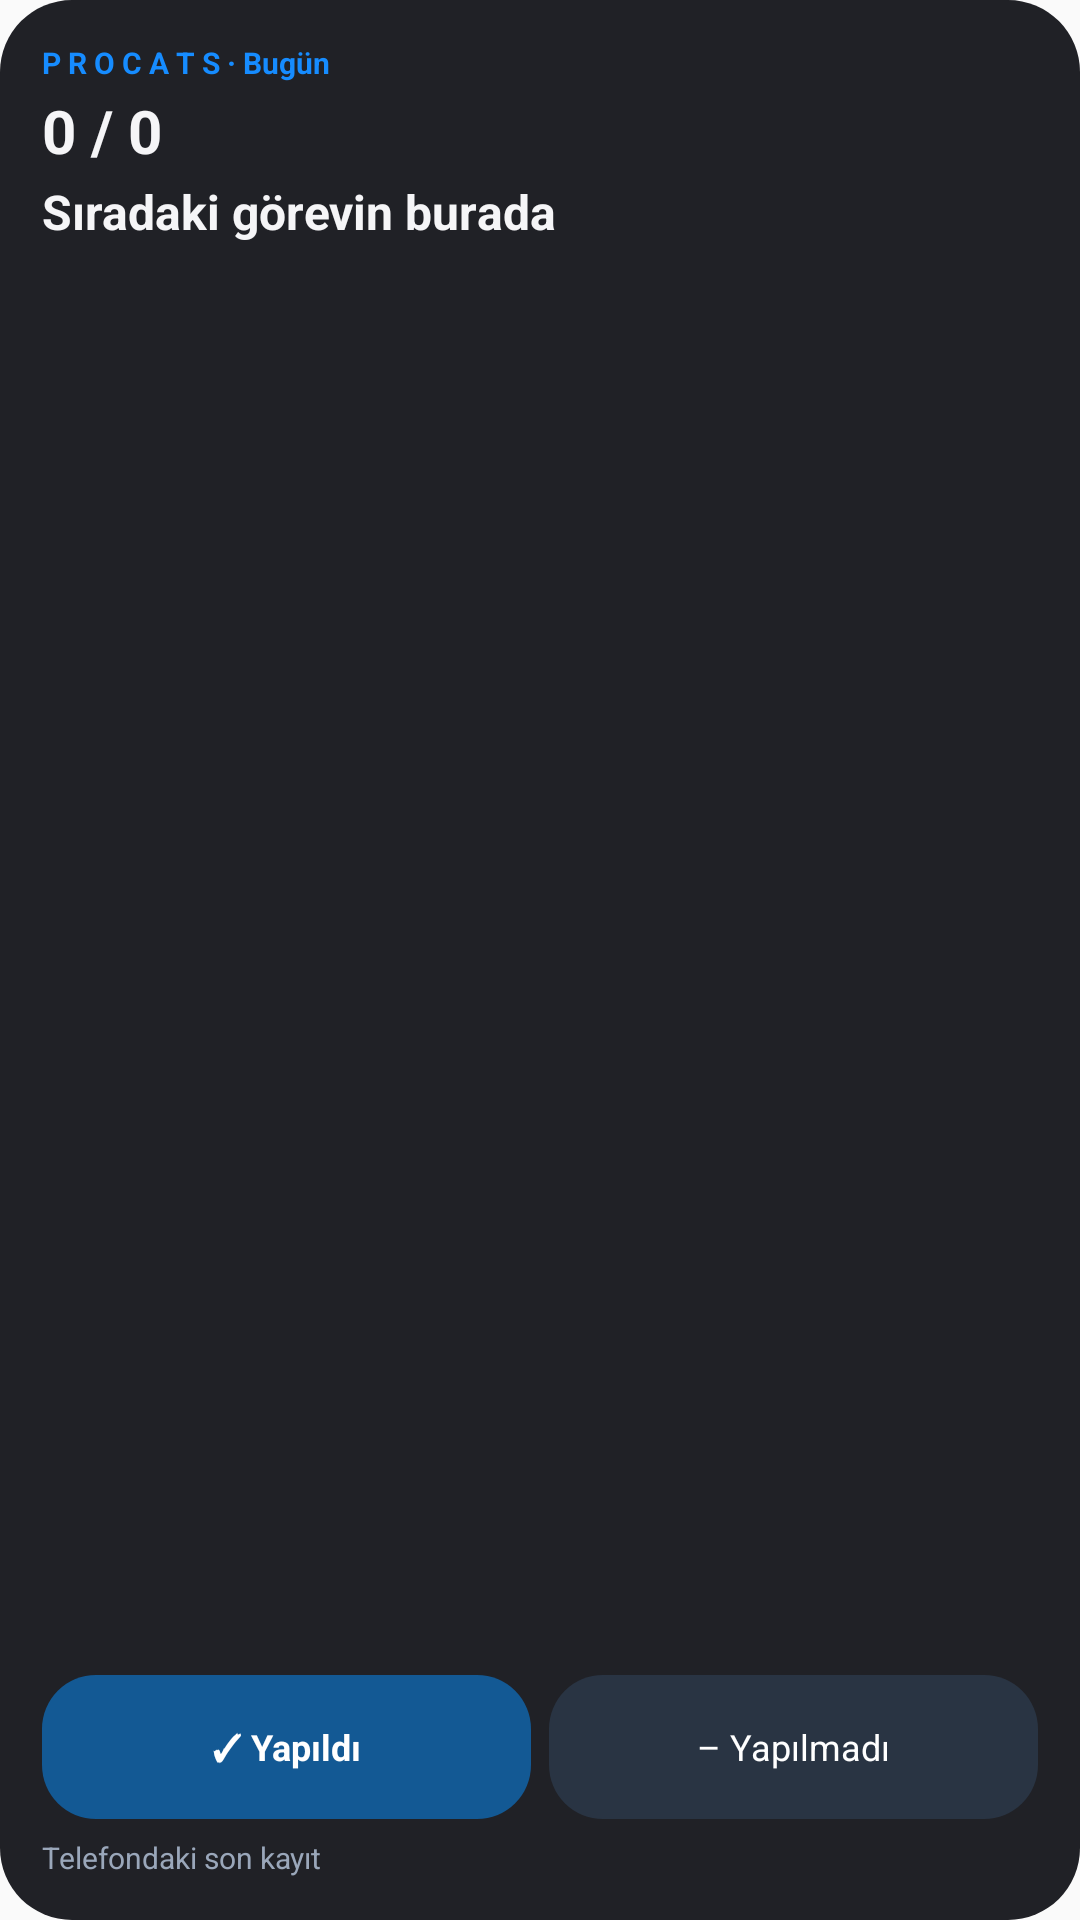

Here is an Android app screen rendered from its layout file. Give the layout XML and the strings, colors and styles it references.
<!-- AndroidManifest.xml: application theme AppTheme -->
<!-- res/layout/widget_focus.xml -->
<FrameLayout xmlns:android="http://schemas.android.com/apk/res/android" android:layout_width="match_parent" android:layout_height="match_parent"><ImageView android:id="@+id/widget_surface" android:layout_width="match_parent" android:layout_height="match_parent" android:scaleType="fitXY" android:importantForAccessibility="no" android:src="@drawable/widget_background"/><LinearLayout android:id="@+id/widget_root" android:layout_width="match_parent" android:layout_height="match_parent" android:orientation="vertical" android:padding="14dp">
 <TextView android:id="@+id/widget_brand" android:layout_width="match_parent" android:layout_height="wrap_content" android:text="P R O C A T S · Bugün" android:textSize="10sp" android:textStyle="bold" android:textColor="#168CFF"/>
 <LinearLayout android:layout_width="match_parent" android:layout_height="wrap_content" android:orientation="horizontal" android:gravity="center_vertical">
  <TextView android:id="@+id/widget_summary" android:layout_width="0dp" android:layout_weight="1" android:layout_height="wrap_content" android:text="0 / 0" android:textSize="20sp" android:textStyle="bold" android:textColor="#F5F5F7"/>
  <ImageView android:id="@+id/widget_ring" android:layout_width="32dp" android:layout_height="32dp" android:importantForAccessibility="no"/>
  <TextView android:id="@+id/widget_undo" android:layout_width="72dp" android:layout_height="48dp" android:gravity="center" android:text="↶ Geri al" android:textSize="12sp" android:textColor="#93C5FD" android:visibility="gone"/>
 </LinearLayout>
 <TextView android:id="@+id/widget_title" android:layout_width="match_parent" android:layout_height="wrap_content" android:text="Sıradaki görevin burada" android:maxLines="2" android:ellipsize="end" android:textSize="16sp" android:textStyle="bold" android:textColor="#F5F5F7"/>
 <TextView android:id="@+id/widget_detail" android:layout_width="match_parent" android:layout_height="wrap_content" android:maxLines="1" android:ellipsize="end" android:textSize="12sp" android:textColor="#BEC6D0" android:layout_marginBottom="6dp"/>
 
 <LinearLayout android:layout_width="1dp" android:layout_height="0dp" android:layout_weight="1" android:orientation="vertical"/>
 <LinearLayout android:id="@+id/widget_actions" android:layout_width="match_parent" android:layout_height="48dp" android:orientation="horizontal">
  <TextView android:id="@+id/widget_done" android:layout_width="0dp" android:layout_height="match_parent" android:layout_weight="1" android:gravity="center" android:text="✓ Yapıldı" android:textSize="12sp" android:textStyle="bold" android:textColor="#FFFFFF" android:background="@drawable/widget_primary"/>
  <TextView android:id="@+id/widget_missed" android:layout_width="0dp" android:layout_height="match_parent" android:layout_weight="1" android:layout_marginStart="6dp" android:gravity="center" android:text="– Yapılmadı" android:textSize="12sp" android:textColor="#FFFFFF" android:background="@drawable/widget_secondary"/>
 </LinearLayout>

 <TextView android:id="@+id/widget_status" android:layout_width="match_parent" android:layout_height="wrap_content" android:layout_marginTop="6dp" android:text="Telefondaki son kayıt" android:textSize="10sp" android:maxLines="2" android:ellipsize="end" android:textColor="#9AA7BA"/>
</LinearLayout></FrameLayout>
<!-- resources referenced by this layout -->
<resources>
  <!-- drawable widget_background (drawable) -->
  <shape xmlns:android="http://schemas.android.com/apk/res/android"><solid android:color="#202126"/><corners android:radius="24dp"/></shape>
  <!-- drawable widget_primary (drawable) -->
  <shape xmlns:android="http://schemas.android.com/apk/res/android"><solid android:color="#135994"/><corners android:radius="18dp"/></shape>
  <!-- drawable widget_secondary (drawable) -->
  <shape xmlns:android="http://schemas.android.com/apk/res/android"><solid android:color="#293443"/><corners android:radius="18dp"/></shape>
  <style name="AppTheme" parent="Theme.AppCompat.Light.DarkActionBar">
          
          <item name="colorPrimary">@color/colorPrimary</item>
          <item name="colorPrimaryDark">@color/colorPrimaryDark</item>
          <item name="colorAccent">@color/colorAccent</item>
      </style>
  <!-- not gathered from this repository: default colours our renderer supplied (Android Studio template values) -->
  <color name="colorPrimary">#FF6200EE</color>
  <color name="colorPrimaryDark">#FF3700B3</color>
  <color name="colorAccent">#FF03DAC5</color>
</resources>
